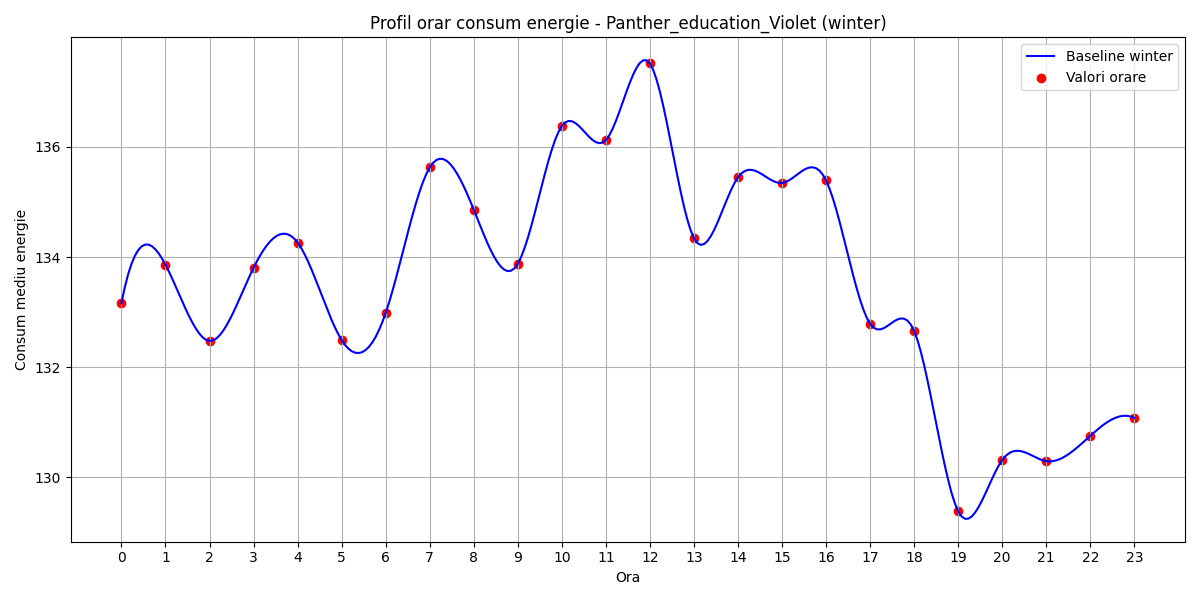

Source data for this figure (header and first rows):
hour, B(t)
0, 133.2
1, 133.9
2, 132.5
3, 133.8
4, 134.3
5, 132.5
6, 133
7, 135.6
8, 134.9
9, 133.9
10, 136.4
11, 136.1
12, 137.5
13, 134.3
14, 135.4
15, 135.3
16, 135.4
17, 132.8
18, 132.7
19, 129.4
20, 130.3
21, 130.3
22, 130.8
23, 131.1
